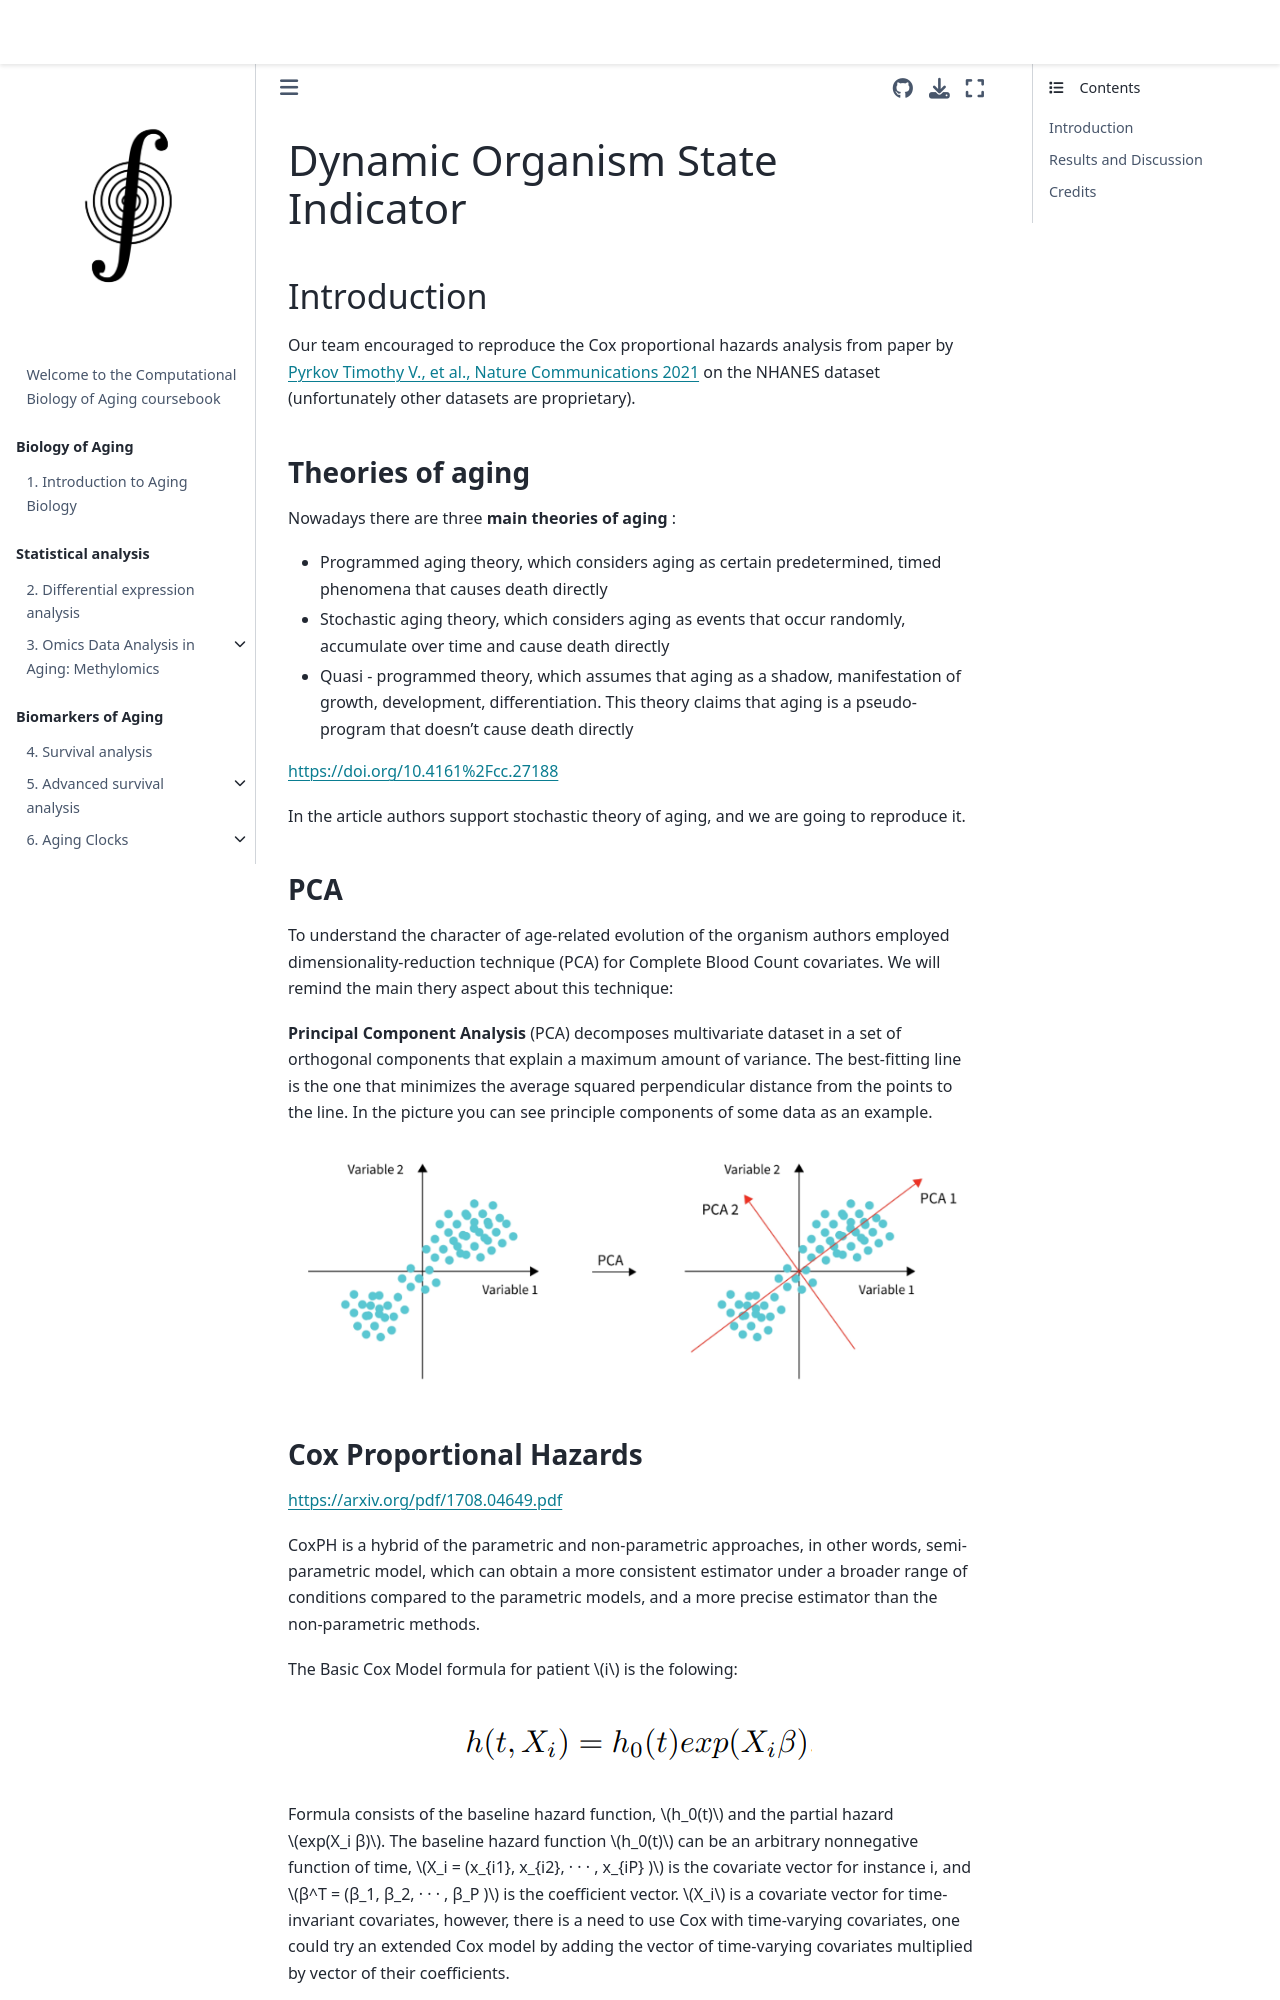

repository: ComputationalAgingLab/computational_aging_course · page: projects/2023/dosi/report.html · generator: jekyll

# Dynamic Organism State Indicator

## Introduction

Our team encouraged to reproduce the Cox proportional hazards analysis from paper by [Pyrkov Timothy V., et al., Nature Communications 2021](https://www.nature.com/articles/s41467-021-23014-1) on the NHANES dataset (unfortunately other datasets are proprietary). 

### Theories of aging

Nowadays there are three  **main theories of aging** :
- Programmed aging theory, which considers aging as certain predetermined, timed phenomena that causes death directly

- Stochastic aging theory, which considers aging as events that occur randomly, accumulate over time and cause death directly

- Quasi - programmed theory, which assumes that aging as a shadow, manifestation of growth, development, differentiation. This theory claims that aging is a pseudo-program that doesn’t cause death directly

https://doi.org/10.4161%2Fcc.27188

In the article authors support stochastic theory of aging, and we are going to reproduce it.

### PCA
To understand the character of age-related evolution of the organism authors employed dimensionality-reduction technique (PCA) for Complete Blood Count covariates. We will remind the main thery aspect about this technique:

**Principal Component Analysis** (PCA) decomposes multivariate dataset in a set of orthogonal components that explain a maximum amount of variance. The best-fitting line is the one that minimizes the average squared perpendicular distance from the points to the line. In the picture you can see principle components of some data as an example.

```{figure} figs/pca.png
```
